Run: headless pygame with SDL's dummy video driver; simulated clock (each Clock.tick advances the game by its frame time, no real sleeping); random seed 0; keys injected as events and as key.get_pressed() state; no mouse input.
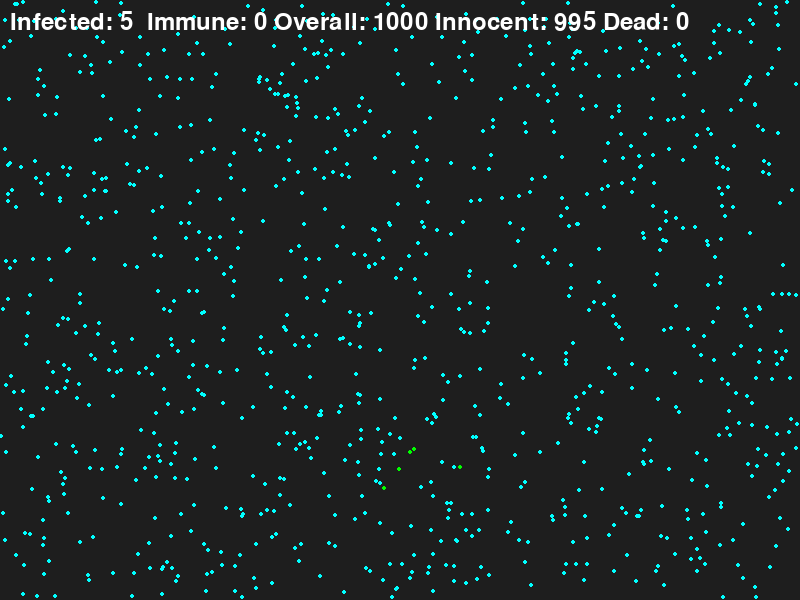
Frame 1 of 2 · flips 1–60 · no input
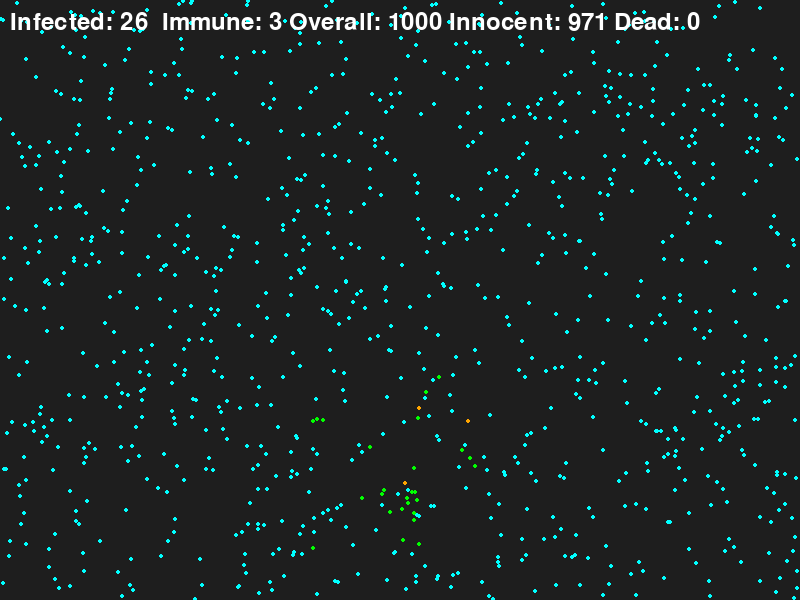
Frame 2 of 2 · flips 61–180 · tapped SPACE, RETURN · held RIGHT (→), D

The pygame program that drew these frames:

import pygame
import random
import math
import time

pygame.init()

WIDTH, HEIGHT = 800, 600
BACKGROUND_COLOR = (30, 30, 30)
PARTICLE_COLOR = (0, 255, 255)
INFECTED_COLOR = (0, 255, 0)
IMMUNE_COLOR = (255, 165, 0)
DEAD_COLOR = (128, 128, 128)
PARTICLE_COUNT = 1000
PARTICLE_RADIUS = 2
SPEED_RANGE = (-1, 1)
IMMUNITY_TIME = 14

screen = pygame.display.set_mode((WIDTH, HEIGHT))
pygame.display.set_caption("Contagion Sim")

class Particle:
    def __init__(self, infected=False):
        self.x = random.randint(PARTICLE_RADIUS, WIDTH - PARTICLE_RADIUS)
        self.y = random.randint(PARTICLE_RADIUS, HEIGHT - PARTICLE_RADIUS)
        self.vx = random.choice([random.uniform(*SPEED_RANGE) for _ in range(2)])
        self.vy = random.choice([random.uniform(*SPEED_RANGE) for _ in range(2)])
        self.infected = infected
        self.immune = False
        self.dead = False
        self.infection_time = time.time() if infected else None


    def move(self):
        self.x += self.vx
        self.y += self.vy

        if self.x - PARTICLE_RADIUS <= 0 or self.x + PARTICLE_RADIUS >= WIDTH:
            self.vx *= -1
        if self.y - PARTICLE_RADIUS <= 0 or self.y + PARTICLE_RADIUS >= HEIGHT:
            self.vy *= -1

        if self.infected and not self.immune:
            if time.time() - self.infection_time >= IMMUNITY_TIME:
                if random.randint(1, 10) == 10:
                    self.dead = True
                    self.infected = False
                    self.vy = 0
                    self.vx = 0
                else:
                    self.immune = True
                    self.infected = False
        if self.dead:
                pass
        if self.immune and (time.time() - self.infection_time) >= (IMMUNITY_TIME+(IMMUNITY_TIME/2)):
            self.immune = False
            self.infected = False
        
                


    def check_collision(self, other):
        if other.dead or self.dead:
            pass
        else:
            dx = self.x - other.x
            dy = self.y - other.y
            distance = math.sqrt(dx**2 + dy**2)
            if distance < 2 * PARTICLE_RADIUS:
                self.vx, other.vx = other.vx, self.vx
                self.vy, other.vy = other.vy, self.vy
                if random.randint(1, 4) > 1:
                    if (self.infected and not self.immune and not other.immune) or (other.infected and not other.immune and not self.immune):
                        self.infected = True
                        other.infected = True
                        if not self.infection_time:
                            self.infection_time = time.time()
                        if not other.infection_time:
                            other.infection_time = time.time()

    def draw(self, screen):
        if self.immune:
            color = IMMUNE_COLOR
        elif self.infected:
            color = INFECTED_COLOR
        elif self.dead:
            color = DEAD_COLOR
        else:
            color = PARTICLE_COLOR

        pygame.draw.circle(screen, color, (int(self.x), int(self.y)), PARTICLE_RADIUS)

particles = [Particle(infected=(i == 0)) for i in range(PARTICLE_COUNT)]

running = True
while running:
    screen.fill(BACKGROUND_COLOR)
    
    for event in pygame.event.get():
        if event.type == pygame.QUIT:
            running = False
    
    for i, particle in enumerate(particles):
        particle.move()
        for j in range(i + 1, len(particles)):
            particle.check_collision(particles[j])
        particle.draw(screen)
    innocent_count = sum(1 for p in particles if not p.infected and not p.immune and not p.dead)
    dead_count = sum(1 for p in particles if p.dead)
    overall_count = sum(1 for p in particles if p)
    infected_count = sum(1 for p in particles if p.infected)
    immune_count = sum(1 for p in particles if p.immune)
    font = pygame.font.Font(None, 36)
    text = font.render(f"Infected: {infected_count}  Immune: {immune_count} Overall: {overall_count} Innocent: {innocent_count} Dead: {dead_count}" , True, (255, 255, 255))
    screen.blit(text, (10, 10))

    pygame.display.flip()
    pygame.time.delay(10)

#live graph



pygame.quit()
